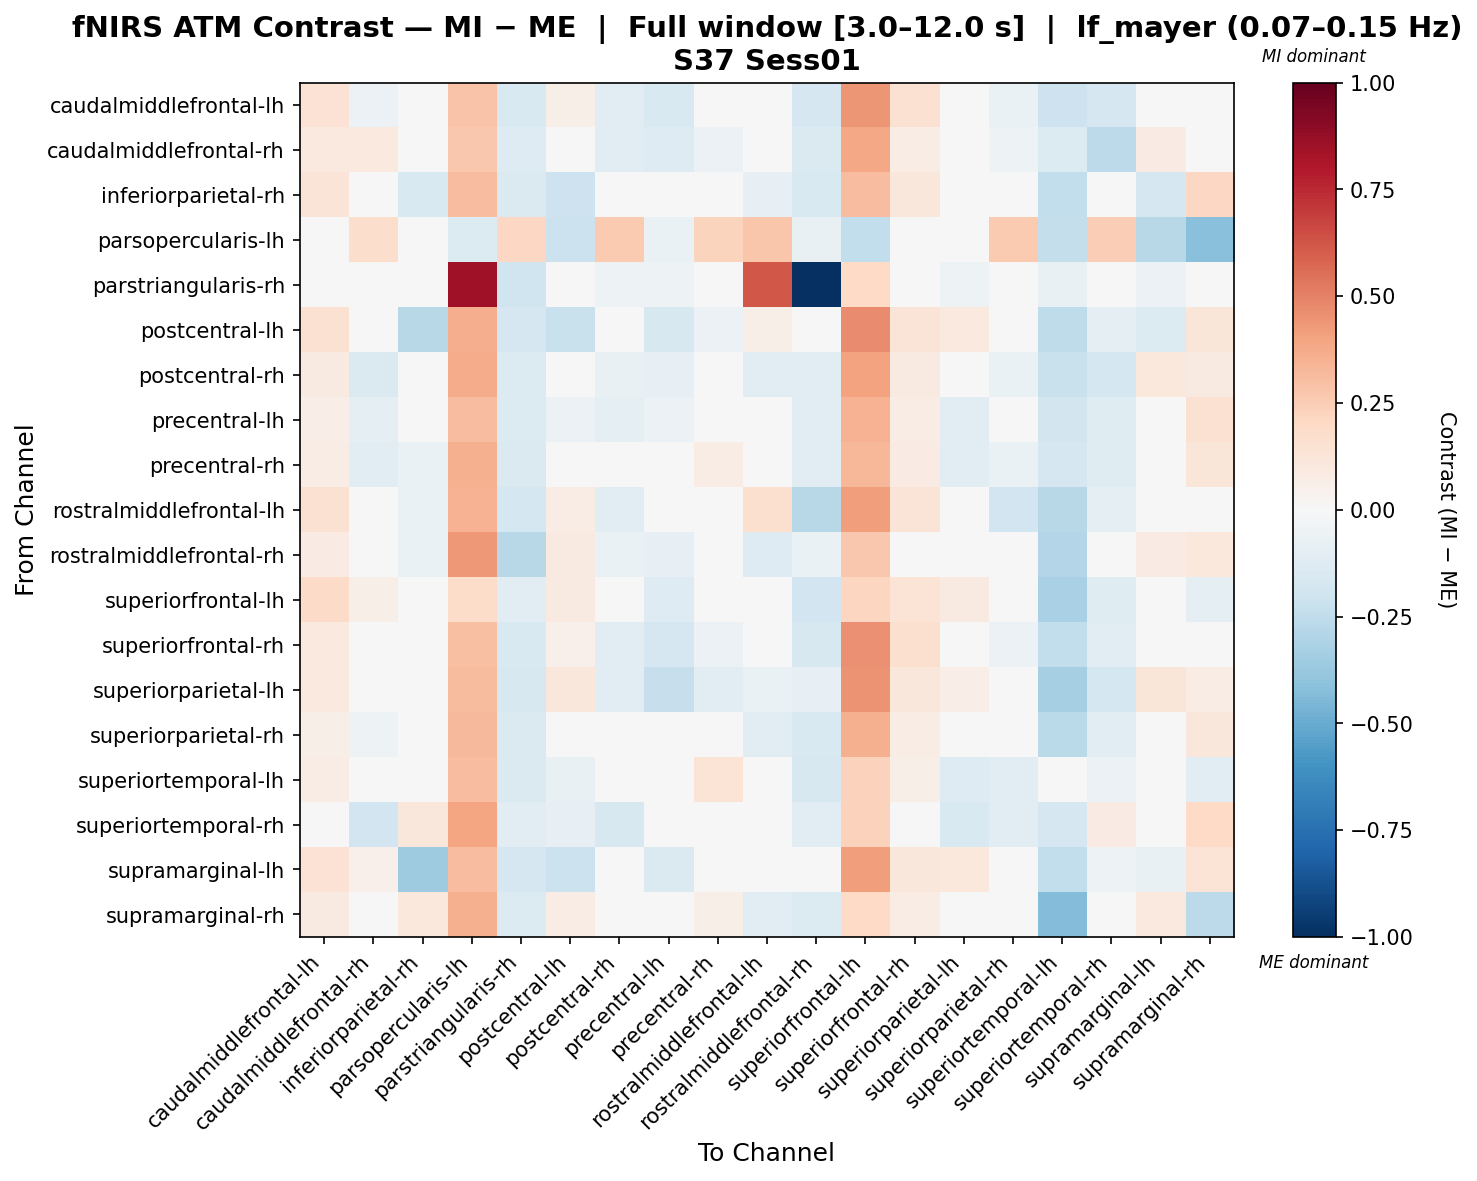

Values plotted in this chart, from the file beside it:
, caudalmiddlefrontal-lh, caudalmiddlefrontal-rh, inferiorparietal-rh, parsopercularis-lh, parstriangularis-rh, postcentral-lh, postcentral-rh, precentral-lh, precentral-rh, rostralmiddlefrontal-lh, rostralmiddlefrontal-rh, superiorfrontal-lh, superiorfrontal-rh, superiorparietal-lh, superiorparietal-rh, superiortemporal-lh, superiortemporal-rh, supramarginal-lh, supramarginal-rh
caudalmiddlefrontal-lh, 0.142, -0.06023, 0.0161, 0.2879, -0.1495, 0.06175, -0.1156, -0.1547, -0.04045, 0.009075, -0.1687, 0.4407, 0.1493, -0.006272, -0.06739, -0.2109, -0.1707, 0.02454, 0.01313
caudalmiddlefrontal-rh, 0.09706, 0.09777, 0.005671, 0.2657, -0.1265, 0.03229, -0.1119, -0.1291, -0.05985, -0.01675, -0.1429, 0.3846, 0.07634, -0.03312, -0.05374, -0.1385, -0.2587, 0.07956, 0.0322
inferiorparietal-rh, 0.1313, 0.01649, -0.1507, 0.311, -0.1409, -0.2093, 0.02819, 0.001709, 0.03943, -0.07869, -0.1509, 0.3096, 0.1099, 0.006329, -0.01577, -0.249, 0.004729, -0.1692, 0.2058
parsopercularis-lh, 0.02774, 0.1735, -0.02848, -0.1355, 0.2105, -0.2177, 0.2639, -0.06647, 0.2236, 0.2777, -0.07109, -0.2485, 0.02774, -0.0007566, 0.259, -0.2395, 0.2426, -0.2767, -0.4217
parstriangularis-rh, -0.03546, -0.03989, -0.03989, 0.8495, -0.1994, -0.02533, -0.05445, -0.05445, -0.006332, 0.6189, -1.0, 0.1976, -0.03546, -0.05002, -0.03546, -0.07218, -0.006332, -0.05889, 0.04749
postcentral-lh, 0.1541, 0.03841, -0.2809, 0.3595, -0.167, -0.2258, -0.04997, -0.1601, -0.05797, 0.05477, -0.01801, 0.4727, 0.1311, 0.09717, 0.01387, -0.256, -0.09133, -0.1355, 0.1209
postcentral-rh, 0.08665, -0.1461, -0.002086, 0.3692, -0.1379, 0.005622, -0.07247, -0.08081, 0.01251, -0.1133, -0.1035, 0.4051, 0.08785, -0.04023, -0.0627, -0.224, -0.1721, 0.1019, 0.08652
precentral-lh, 0.06498, -0.09096, 0.004364, 0.3084, -0.1373, -0.06048, -0.08938, -0.05992, 0.03866, -0.008379, -0.1105, 0.3483, 0.07364, -0.112, -0.0389, -0.1836, -0.1192, 0.02328, 0.1491
precentral-rh, 0.07175, -0.1169, -0.06807, 0.3568, -0.1462, -0.03666, -0.03239, -0.03936, 0.07208, -0.01239, -0.1129, 0.3336, 0.07962, -0.1102, -0.06388, -0.1649, -0.1223, -0.01182, 0.1241
rostralmiddlefrontal-lh, 0.156, -0.02875, -0.06718, 0.345, -0.1721, 0.07399, -0.1134, -0.04735, 0.03217, 0.1607, -0.2754, 0.4165, 0.1289, -0.02285, -0.1919, -0.2811, -0.09156, 0.01062, -0.03232
rostralmiddlefrontal-rh, 0.08115, -0.01824, -0.07013, 0.4315, -0.2782, 0.08595, -0.06526, -0.07847, -0.02397, -0.1292, -0.06474, 0.2723, 0.02305, 0.01557, -0.03468, -0.2919, -0.0414, 0.07825, 0.1083
superiorfrontal-lh, 0.1929, 0.05553, -0.02636, 0.182, -0.106, 0.0903, -0.007536, -0.1259, -0.03414, 0.04163, -0.1913, 0.2153, 0.1365, 0.0929, -0.008107, -0.3234, -0.1232, 0.02904, -0.09023
superiorfrontal-rh, 0.09895, -0.0429, -0.01376, 0.2985, -0.1522, 0.05164, -0.109, -0.1662, -0.05785, 0.02024, -0.1605, 0.4588, 0.1607, -0.02626, -0.05734, -0.247, -0.1069, 0.01282, 0.03823
superiorparietal-lh, 0.09456, -0.01686, -0.04432, 0.3156, -0.1568, 0.1107, -0.1137, -0.2343, -0.1037, -0.06578, -0.08505, 0.4513, 0.1121, 0.06489, -0.02205, -0.3297, -0.1734, 0.1245, 0.07192
superiorparietal-rh, 0.05861, -0.05179, -0.01655, 0.3272, -0.1476, 0.03543, -0.03728, -0.0356, 0.007404, -0.1132, -0.1555, 0.3542, 0.07171, -0.04138, -0.03153, -0.2686, -0.1071, 0.03821, 0.1134
superiortemporal-lh, 0.07033, 0.04313, -0.03699, 0.3108, -0.1435, -0.07499, -0.01048, 0.04036, 0.1363, 0.00675, -0.1639, 0.2322, 0.05608, -0.1313, -0.1019, -0.02004, -0.06131, -0.04242, -0.1091
superiortemporal-rh, 0.04169, -0.1888, 0.1152, 0.3953, -0.1072, -0.08023, -0.1616, -0.03961, 0.00402, 0.01254, -0.1161, 0.23, 0.04564, -0.1542, -0.1122, -0.1716, 0.08358, 0.006263, 0.1973
supramarginal-lh, 0.1459, 0.05312, -0.3575, 0.3061, -0.1686, -0.2124, -0.006711, -0.1423, -0.03147, 0.004874, -0.0377, 0.4218, 0.116, 0.1064, 0.0426, -0.2494, -0.0528, -0.07379, 0.1359
supramarginal-rh, 0.09106, -0.04103, 0.1048, 0.3527, -0.1374, 0.07569, -0.01204, 0.03795, 0.06222, -0.1018, -0.1382, 0.202, 0.07584, 0.002792, -0.01965, -0.4371, 0.04268, 0.09843, -0.259
